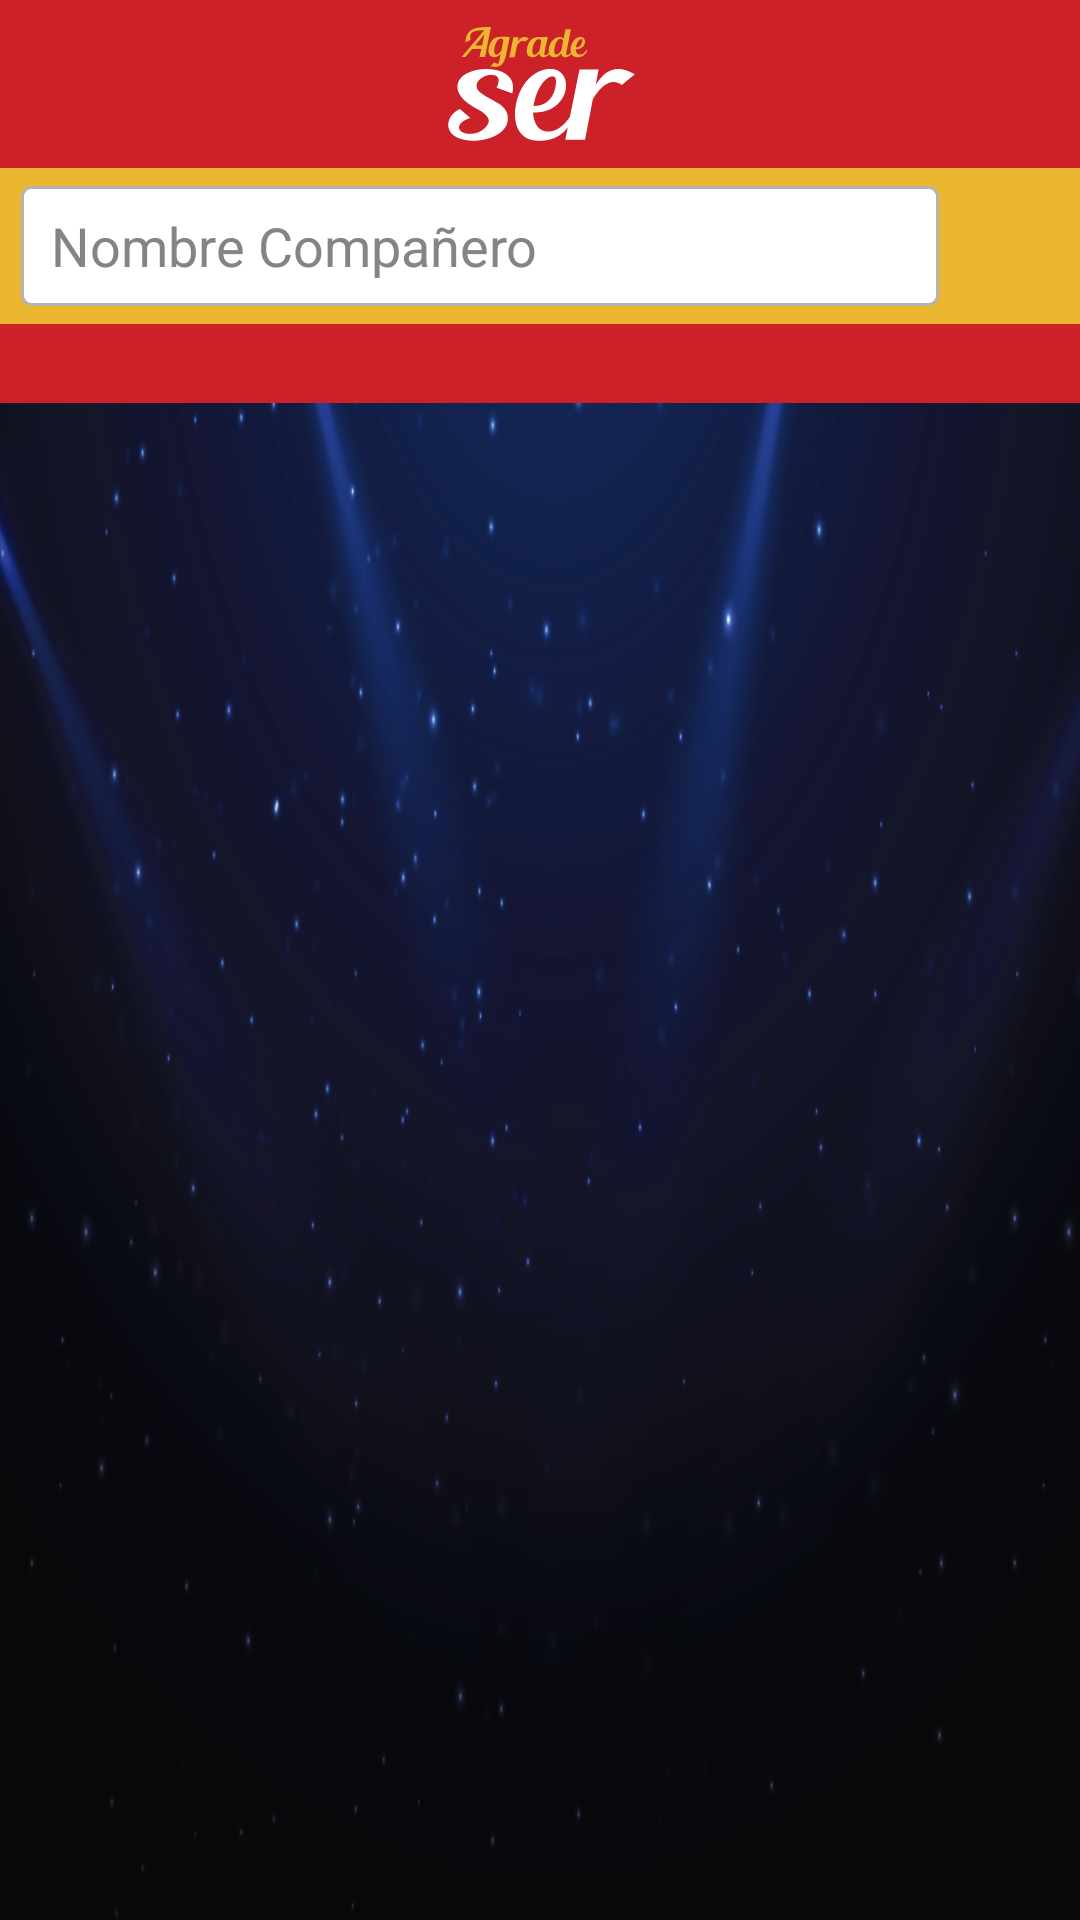

Reconstruct the res/layout file that produces this screen, plus the resources it refers to.
<!-- AndroidManifest.xml: application theme AppTheme -->
<!-- res/layout/activity_buscar.xml -->
<LinearLayout android:layout_width="match_parent"
    android:layout_height="match_parent"
    xmlns:app="http://schemas.android.com/apk/res-auto"
    android:orientation="vertical"
    android:background="@color/colorBlanco"
    xmlns:android="http://schemas.android.com/apk/res/android"
    xmlns:tools="http://schemas.android.com/tools"
    tools:context="com.ingeniapps.agradeser.activity.Buscar"
    android:focusableInTouchMode="true" >


    <android.support.design.widget.AppBarLayout
        xmlns:android="http://schemas.android.com/apk/res/android"
        xmlns:app="http://schemas.android.com/apk/res-auto"
        xmlns:tools="http://schemas.android.com/tools"
        android:layout_width="match_parent"
        android:layout_height="wrap_content"
        android:theme="@style/AppTheme.AppBarOverlay">

        <android.support.v7.widget.Toolbar
            android:id="@+id/toolbar"
            android:layout_width="match_parent"
            android:layout_height="?attr/actionBarSize"
            android:background="?attr/colorPrimary"
            app:popupTheme="@style/AppTheme.PopupOverlay">

            <ImageView
                android:id="@android:id/icon"
                android:layout_width="wrap_content"
                android:layout_height="40dp"
                android:layout_gravity="center"
                android:adjustViewBounds="true"
                android:focusable="false"
                android:scaleType="fitXY"
                app:srcCompat="@drawable/ic_logo_bar" />
        </android.support.v7.widget.Toolbar>

    </android.support.design.widget.AppBarLayout>

    <RelativeLayout
        android:layout_width="match_parent"
        android:layout_height="match_parent"
        android:visibility="gone"
        android:id="@+id/layoutMacroEsperaEmpleados">

        <ImageView
            android:id="@+id/not_found_empleados"
            android:layout_width="300dp"
            android:layout_height="300dp"
            android:layout_centerInParent="true"
            android:visibility="gone"
            android:src="@drawable/sin_resu_empleados" />

        <RelativeLayout
            android:id="@+id/layoutEsperaEmpleados"
            android:layout_width="match_parent"
            android:layout_height="match_parent"
            android:visibility="gone">

            <ProgressBar
                android:id="@+id/progressBar"
                android:layout_width="wrap_content"
                android:layout_height="wrap_content"
                android:layout_centerInParent="true"
                android:layout_gravity="center_horizontal"
                android:indeterminateTint="@color/colorPrimary"
                />

            <TextView
                android:layout_width="wrap_content"
                android:layout_height="wrap_content"
                android:layout_below="@+id/progressBar"
                android:layout_centerInParent="true"
                android:layout_gravity="center_horizontal"
                android:paddingTop="4dp"
                android:text="Cargando empleados, un momento..."
                android:textSize="18sp"
                />
        </RelativeLayout>

    </RelativeLayout>


    <LinearLayout
        android:layout_width="match_parent"
        android:layout_height="match_parent"
        android:orientation="vertical"
        android:id="@+id/linearHabilitarEmpleados"
        android:background="@drawable/fondo"
        android:visibility="visible">

        <LinearLayout
            android:layout_width="match_parent"
            android:layout_height="wrap_content"
            android:orientation="horizontal"
            android:paddingLeft="7dp"
            android:paddingRight="7dp"
            android:paddingTop="6dp"
            android:paddingBottom="6dp"
            android:background="@color/colorAmarilloLevapan">

            <EditText
                android:layout_width="wrap_content"
                android:layout_height="40dp"
                android:hint="Nombre Compañero"
                android:paddingLeft="10dp"
                android:background="@drawable/style_editext_cuadrangular"
                android:theme="@style/EditTextFondoBlanco"
                android:textColor="@color/colorEditTextGris"
                android:textColorHint="@color/colorEditTextGris"
                android:layout_weight="2"
                android:imeOptions="actionDone"
                android:inputType="text"
                android:id="@+id/editTextBusquedaCompañero"
                />

            <ImageView
                android:id="@+id/ivSearch"
                android:layout_width="30dp"
                android:layout_height="30dp"
                android:layout_margin="5dp"
                android:layout_weight="0"
                android:padding="4dp"
                app:srcCompat="@drawable/ic_search"
                tools:ignore="contentDescription" />


        </LinearLayout>


        <TextView
            android:id="@+id/editTextNumEmpleados"
            android:layout_width="match_parent"
            android:layout_height="wrap_content"
            android:layout_below="@+id/progressBar"
            android:layout_centerInParent="true"
            android:gravity="center"
            android:paddingTop="3dp"
            android:paddingBottom="3dp"
            android:textSize="15sp"
            android:textColor="@color/colorBlanco"
            android:background="@color/colorPrimary"
            />

        <android.support.v7.widget.RecyclerView
            android:id="@+id/recycler_view_empleados"
            android:layout_width="match_parent"
            android:layout_height="match_parent"
            android:scrollbars="vertical"
            android:layout_weight="1"
            />


    </LinearLayout>


</LinearLayout>
<!-- resources referenced by this layout -->
<resources>
  <color name="colorAmarilloLevapan">#ecb730</color>
  <color name="colorBlanco">#FFFFFF</color>
  <color name="colorEditTextGris">#848484</color>
  <color name="colorPrimary">#cc2128</color>
  <!-- drawable fondo: png bitmap (drawable, 250378 bytes) -->
  <!-- drawable ic_logo_bar: vector/xml drawable (drawable, 9206 chars, omitted) -->
  <!-- drawable sin_resu_empleados: png bitmap (drawable, 33854 bytes) -->
  <!-- drawable style_editext_cuadrangular (drawable-hdpi-v11) -->
  <?xml version="1.0" encoding="utf-8"?>
  <shape xmlns:android="http://schemas.android.com/apk/res/android"
      android:shape="rectangle" android:padding="1dp">
      <solid android:color="#FFFFFF"/>
      
      <stroke android:width="1dp" android:color="#b3b3b3" />
      <corners
          android:bottomRightRadius="3dp"
          android:bottomLeftRadius="3dp"
          android:topLeftRadius="3dp"
          android:topRightRadius="3dp"/>
  </shape>
  <style name="AppTheme.AppBarOverlay" parent="ThemeOverlay.AppCompat.Dark.ActionBar" />
  <style name="AppTheme.PopupOverlay" parent="ThemeOverlay.AppCompat.Light" />
  <style name="EditTextFondoBlanco" parent="Base.Theme.AppCompat">
          <item name="colorAccent">@color/colorEditTextGris</item>
          <item name="colorControlActivated">@color/colorEditTextGris</item>
      </style>
  <style name="AppTheme" parent="Theme.AppCompat.Light.DarkActionBar">
          
          <item name="colorPrimary">@color/colorPrimary</item>
          <item name="colorPrimaryDark">@color/colorPrimaryDark</item>
          <item name="colorAccent">@color/colorAccent</item>
          <item name="windowActionBar">false</item>
          <item name="windowNoTitle">true</item>
      </style>
  <color name="colorPrimaryDark">#cc2128</color>
  <color name="colorAccent">#cc2128</color>
</resources>
